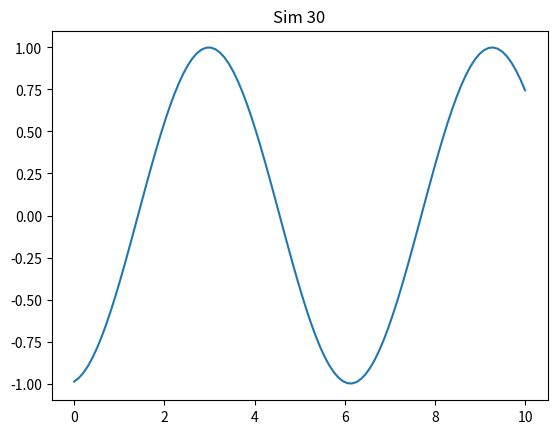

This figure's Python source:
import numpy as np
import matplotlib.pyplot as plt

def run():
    x = np.linspace(0, 10, 100)
    y = np.sin(x + 30)
    plt.plot(x, y)
    plt.title('Sim 30')
    plt.savefig('sim_30.png')

if __name__ == '__main__':
    run()
